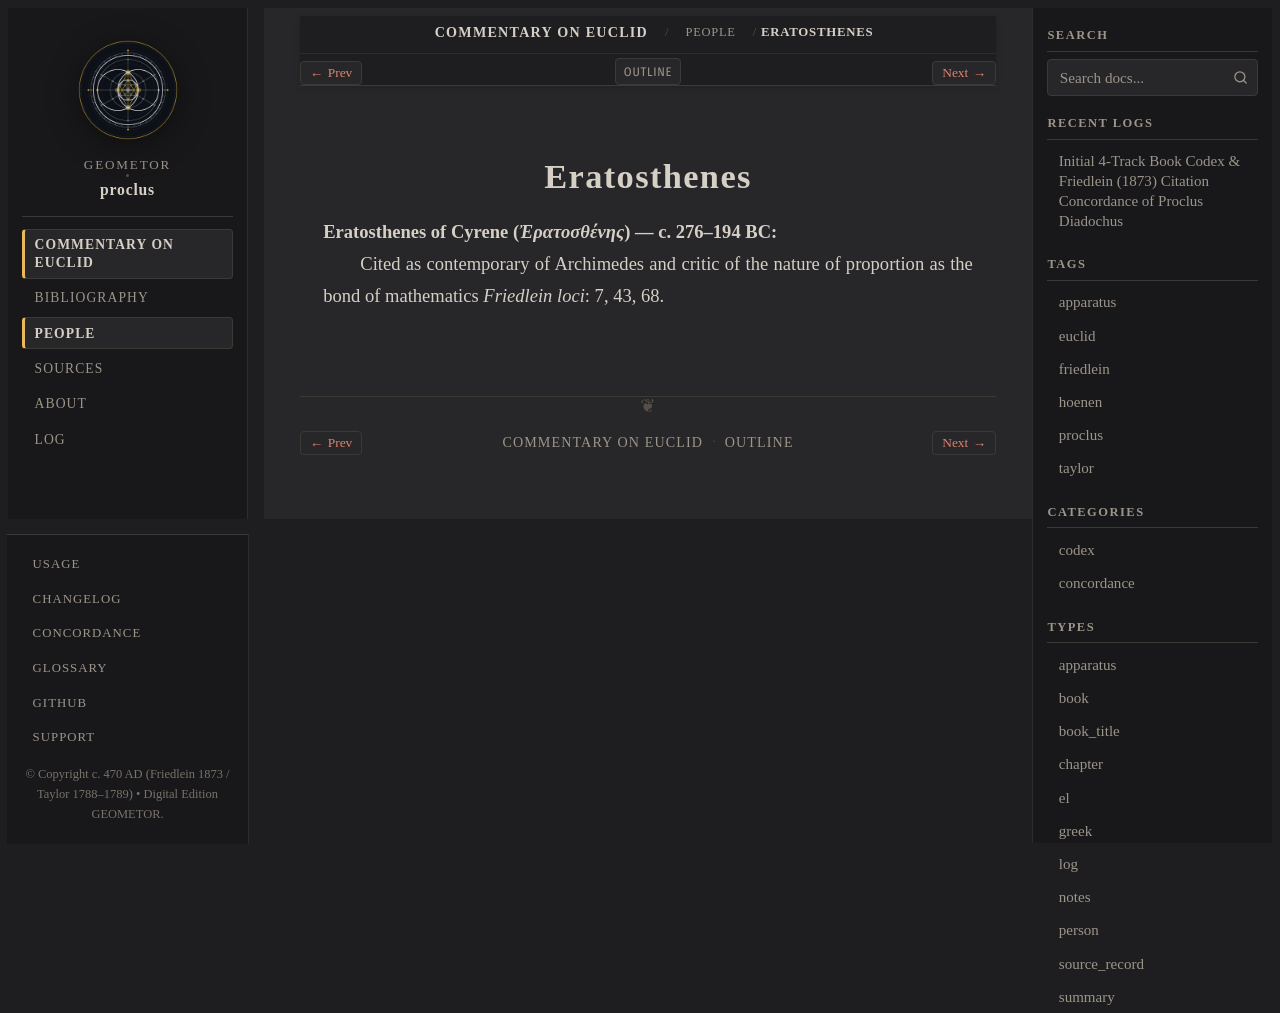

repository: geometor/proclus · page: in_euclidem/people/eratosthenes.html · generator: sphinx

:type: person
:layout: book
:lifespan: Ἐρατοσθένης
:excerpt: Eratosthenes of Cyrene (Ἐρατοσθένης) — c. 276–194 BC

.. _person-eratosthenes:

Eratosthenes
============

**Eratosthenes of Cyrene** (*Ἐρατοσθένης*) — c. 276–194 BC
  Cited as contemporary of Archimedes and critic of the nature of proportion as the bond of mathematics
  *Friedlein loci*: 7, 43, 68.
